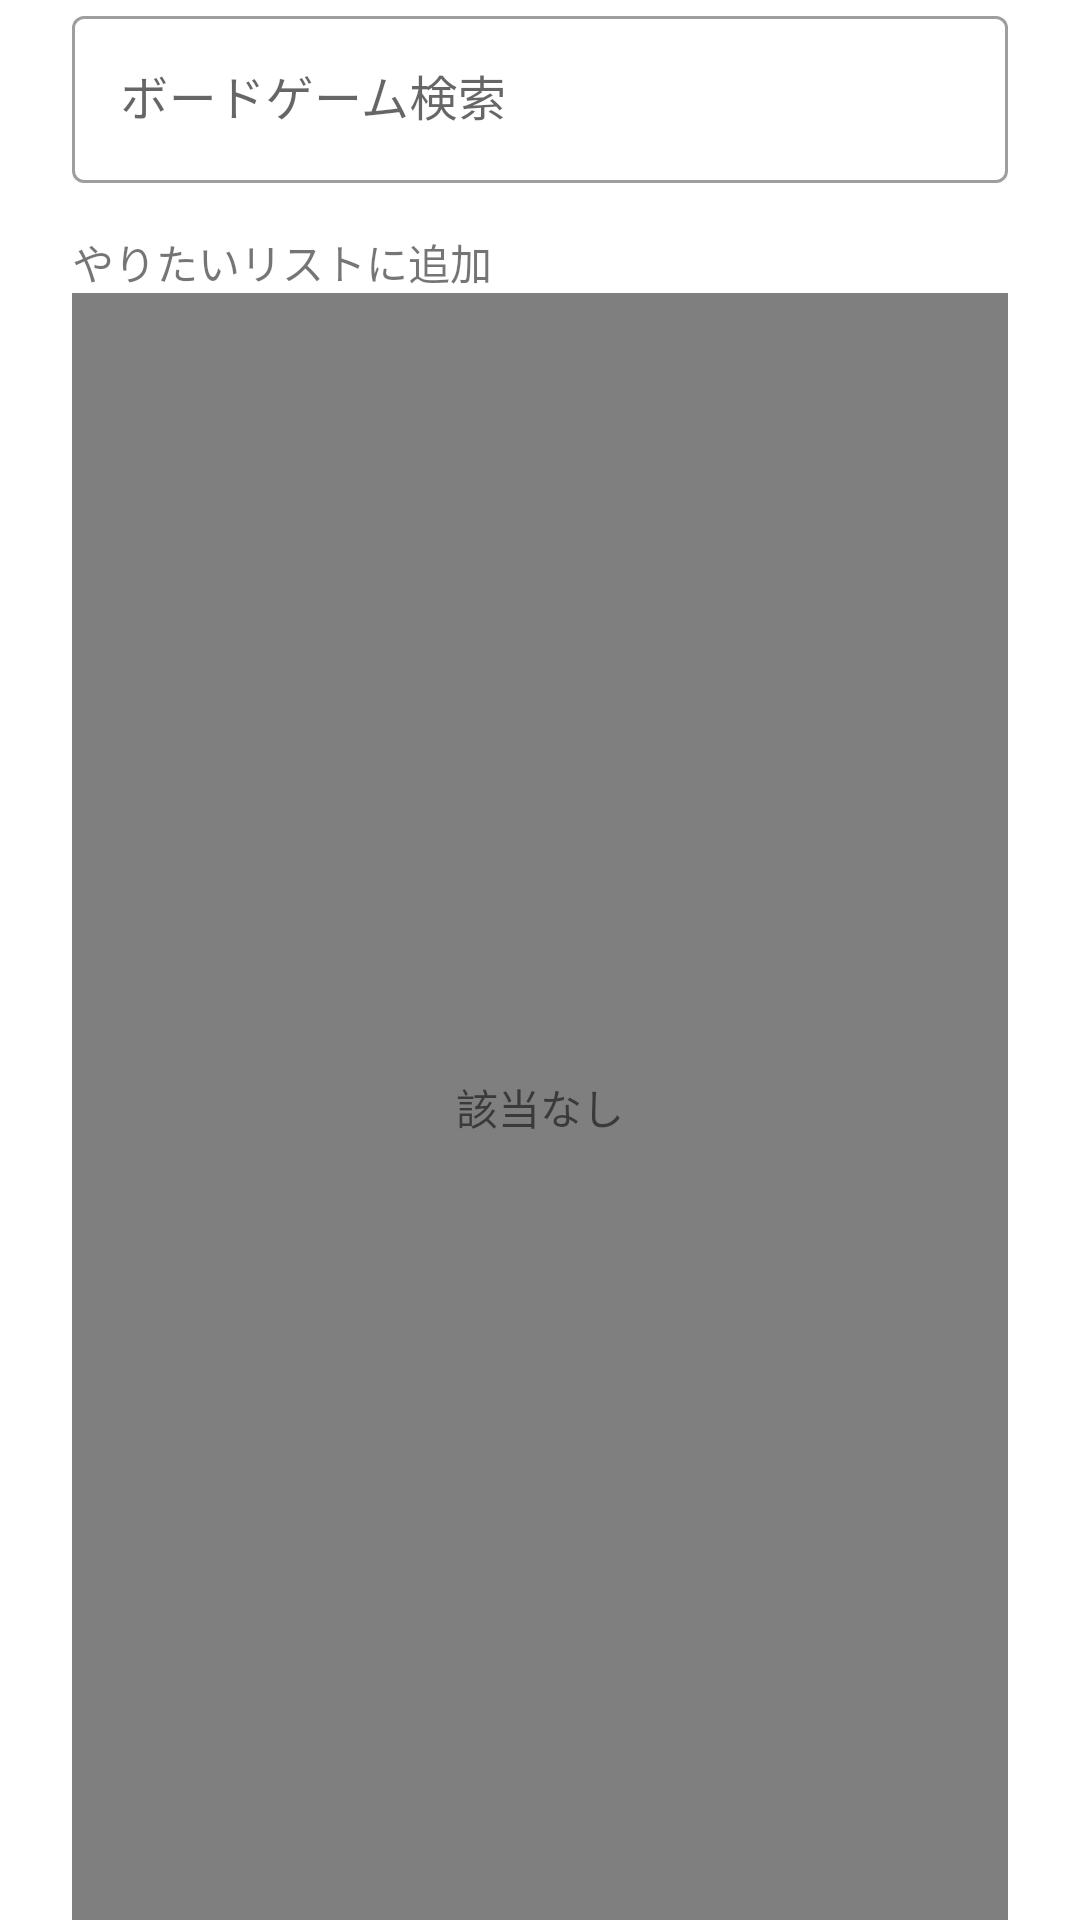

Write the Android layout XML for this screen, with the resource values it uses.
<!-- AndroidManifest.xml: application theme Theme.BodoMemo -->
<!-- res/layout/fragment_add_todo.xml -->
<?xml version="1.0" encoding="utf-8"?>
<androidx.constraintlayout.widget.ConstraintLayout xmlns:android="http://schemas.android.com/apk/res/android"
    android:layout_width="match_parent"
    android:layout_height="match_parent"
    xmlns:app="http://schemas.android.com/apk/res-auto"
    xmlns:tools="http://schemas.android.com/tools">


    <TextView
        android:id="@+id/tv_add_todo_explain"
        android:layout_width="wrap_content"
        android:layout_height="wrap_content"
        android:layout_marginTop="16dp"
        android:text="@string/add_todo_description"
        app:layout_constraintStart_toStartOf="@+id/guideline"
        app:layout_constraintTop_toBottomOf="@+id/tl_search_game_title_todo" />

    <com.google.android.material.textfield.TextInputLayout
        android:id="@+id/tl_search_game_title_todo"
        style="@style/Widget.MaterialComponents.TextInputLayout.OutlinedBox"
        android:layout_width="0dp"
        android:layout_height="wrap_content"

        app:layout_constraintEnd_toStartOf="@+id/guideline2"
        app:layout_constraintStart_toStartOf="@+id/guideline"
        app:layout_constraintTop_toTopOf="parent">

        <com.google.android.material.textfield.TextInputEditText
            android:id="@+id/et_search_game_title_todo"
            android:layout_width="match_parent"
            android:layout_height="wrap_content"
            android:hint="@string/search_game"
            android:inputType="text"/>
    </com.google.android.material.textfield.TextInputLayout>

    <androidx.constraintlayout.widget.Guideline
        android:id="@+id/guideline"
        app:layout_constraintGuide_begin="24dp"
        android:layout_width="wrap_content"
        android:layout_height="wrap_content"
        android:orientation="vertical" />

    <androidx.constraintlayout.widget.Guideline
        android:id="@+id/guideline2"
        app:layout_constraintGuide_end="24dp"
        android:layout_width="wrap_content"
        android:layout_height="wrap_content"
        android:orientation="vertical" />


    <com.example.bodomemo.EmptyRecyclerView
        android:id="@+id/rv_add_todo_list"
        android:layout_width="0dp"
        android:layout_height="0dp"
        android:layoutAnimation="@anim/fall_down"
        app:layout_constraintBottom_toBottomOf="parent"
        app:layout_constraintEnd_toStartOf="@+id/guideline2"
        app:layout_constraintStart_toStartOf="@+id/guideline"
        app:layout_constraintTop_toBottomOf="@+id/tv_add_todo_explain"
        tools:listitem="@layout/todo_list_item" />


    <androidx.constraintlayout.widget.ConstraintLayout
        android:id="@+id/add_todo_empty_view"
        android:layout_width="0dp"
        android:layout_height="0dp"
        app:layout_constraintBottom_toBottomOf="parent"
        app:layout_constraintEnd_toEndOf="@+id/guideline2"
        app:layout_constraintStart_toStartOf="@+id/guideline"
        app:layout_constraintTop_toBottomOf="@+id/tv_add_todo_explain">

        <TextView
            android:id="@+id/tv_add_todo_empty"
            android:layout_width="wrap_content"
            android:layout_height="wrap_content"
            android:text="@string/no_item"
            app:layout_constraintBottom_toBottomOf="parent"
            app:layout_constraintEnd_toEndOf="parent"
            app:layout_constraintStart_toStartOf="parent"
            app:layout_constraintTop_toTopOf="parent" />

    </androidx.constraintlayout.widget.ConstraintLayout>

</androidx.constraintlayout.widget.ConstraintLayout>
<!-- res/layout/todo_list_item.xml (included above) -->
<?xml version="1.0" encoding="utf-8"?>
<androidx.constraintlayout.widget.ConstraintLayout xmlns:android="http://schemas.android.com/apk/res/android"
    xmlns:app="http://schemas.android.com/apk/res-auto"
    xmlns:tools="http://schemas.android.com/tools"
    android:layout_width="match_parent"
    android:layout_height="wrap_content"
    android:layout_marginTop="8dp"
    android:layout_marginEnd="8dp"
    android:layout_marginBottom="8dp">

    <CheckBox
        android:id="@+id/cb_todo_checked"
        android:layout_width="wrap_content"
        android:layout_height="wrap_content"
        android:button="@drawable/ic_baseline_bookmark_24"
        android:theme="@style/CheckboxTodo"
        android:gravity="center"
        android:scaleX="1.5"
        android:scaleY="1.5"
        app:layout_constraintBottom_toBottomOf="parent"
        app:layout_constraintEnd_toStartOf="@+id/simple_list_adapter"
        app:layout_constraintStart_toStartOf="parent"
        app:layout_constraintTop_toTopOf="parent"
        android:text="@null"
        android:translationX="12dp"/>

    <androidx.constraintlayout.widget.ConstraintLayout
        android:id="@+id/simple_list_adapter"
        android:layout_width="0dp"
        android:layout_height="wrap_content"
        android:background="@drawable/shape_rounded_corner"
        app:layout_constraintBottom_toBottomOf="parent"
        app:layout_constraintEnd_toEndOf="parent"
        app:layout_constraintHorizontal_bias="0.5"
        app:layout_constraintStart_toEndOf="@+id/cb_todo_checked"
        app:layout_constraintTop_toTopOf="parent"
        app:layout_constraintVertical_bias="0.0">

        <TextView
            android:id="@+id/tv_todo_item_title"
            android:layout_width="0dp"
            android:layout_height="wrap_content"
            android:layout_marginStart="8dp"
            android:layout_marginTop="16dp"
            android:layout_marginEnd="8dp"
            android:layout_marginBottom="16dp"
            app:layout_constraintBottom_toBottomOf="parent"
            app:layout_constraintEnd_toEndOf="parent"
            app:layout_constraintHorizontal_bias="0.0"
            app:layout_constraintStart_toStartOf="parent"
            app:layout_constraintTop_toTopOf="parent"
            tools:text="ボードゲーム名" />

    </androidx.constraintlayout.widget.ConstraintLayout>
</androidx.constraintlayout.widget.ConstraintLayout>
<!-- resources referenced by this layout -->
<resources>
  <!-- drawable ic_baseline_bookmark_24 (drawable) -->
  <vector android:height="24dp" android:tint="#7E7E7E"
      android:viewportHeight="24" android:viewportWidth="24"
      android:width="24dp" xmlns:android="http://schemas.android.com/apk/res/android">
      <path android:fillColor="@android:color/white" android:pathData="M17,3H7c-1.1,0 -1.99,0.9 -1.99,2L5,21l7,-3 7,3V5c0,-1.1 -0.9,-2 -2,-2z"/>
  </vector>
  <string name="add_todo_description">やりたいリストに追加</string>
  <string name="no_item">該当なし</string>
  <string name="search_game">ボードゲーム検索</string>
  <style name="CheckboxTodo" parent="Theme.MaterialComponents.Light.DarkActionBar">
          <item name="colorAccent">@color/deep_orange_500</item>
          <item name="android:textColorSecondary">@color/checkbox_off</item>
      </style>
  <style name="Theme.BodoMemo" parent="Theme.MaterialComponents.Light.DarkActionBar">
          
          <item name="colorPrimary">@color/deep_orange_500</item>
          <item name="colorPrimaryVariant">@color/deep_orange_800</item>
          <item name="colorOnPrimary">@color/white</item>
          
          <item name="colorSecondary">@color/light_green_700</item>
          <item name="colorSecondaryVariant">@color/teal_700</item>
          <item name="colorOnSecondary">@color/black</item>
          
          <item name="android:statusBarColor" tools:targetApi="l">?attr/colorPrimaryVariant</item>
          
  
  
      </style>
  <color name="deep_orange_500">#FF5722</color>
  <color name="checkbox_off">#535251</color>
  <color name="deep_orange_800">#D84315</color>
  <color name="white">#FFFFFFFF</color>
  <color name="teal_700">#FF018786</color>
  <color name="black">#FF000000</color>
</resources>
